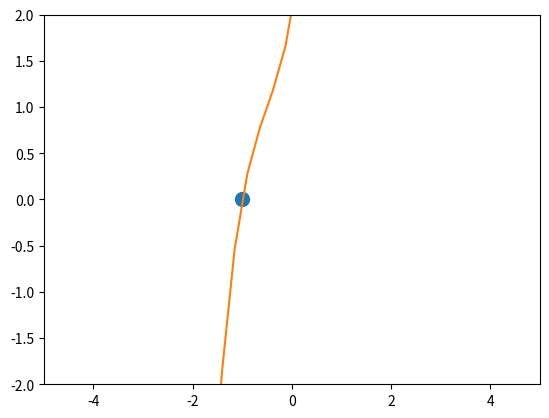

Recreate this plot in Python.
import numpy as np
import matplotlib.pyplot as plt

class Bisection:
    # Funkcja dla ktorej liczymy miejsca zerowe
    def funkcja(self, x):
        return 2*x**3 + 3*x **2 + 3 *x + 2

    def bis(self, a, b):


        roz = []

        for i in range(0,10):
            # Sprawdzamy warunek miejsca zerowego
            if (self.funkcja(a) * self.funkcja(b) > 0):
                break

            x1 = (a + b) / 2

            if (self.funkcja(x1) == 0):
                break
            elif (self.funkcja(x1) * self.funkcja(a) < 0):
                b = x1;
                roz.append(b)
            else:
                a = x1;
                roz.append(a)
        try:
            return np.round(roz[9],2)
        except IndexError:
            pass

    def przedzial(self, a, b):

        L = np.linspace(a, b, 10)
        lista = []
        for i in L:
            lista.append(self.bis(i,i+1))
        return set(lista)

rozw = Bisection().przedzial(-2, 2)
print (rozw)

x = np.linspace(-5,5, 40)
y = []
for i in x:
    y.append(Bisection().funkcja(i))

rozw = list(rozw)
zero = np.zeros(len(rozw))

plt.plot(rozw,zero, 'o', ms=10)
plt.plot(x,y)
plt.axis([-5,5,-2,2])
#plt.savefig('Bisekcja')
plt.show()


